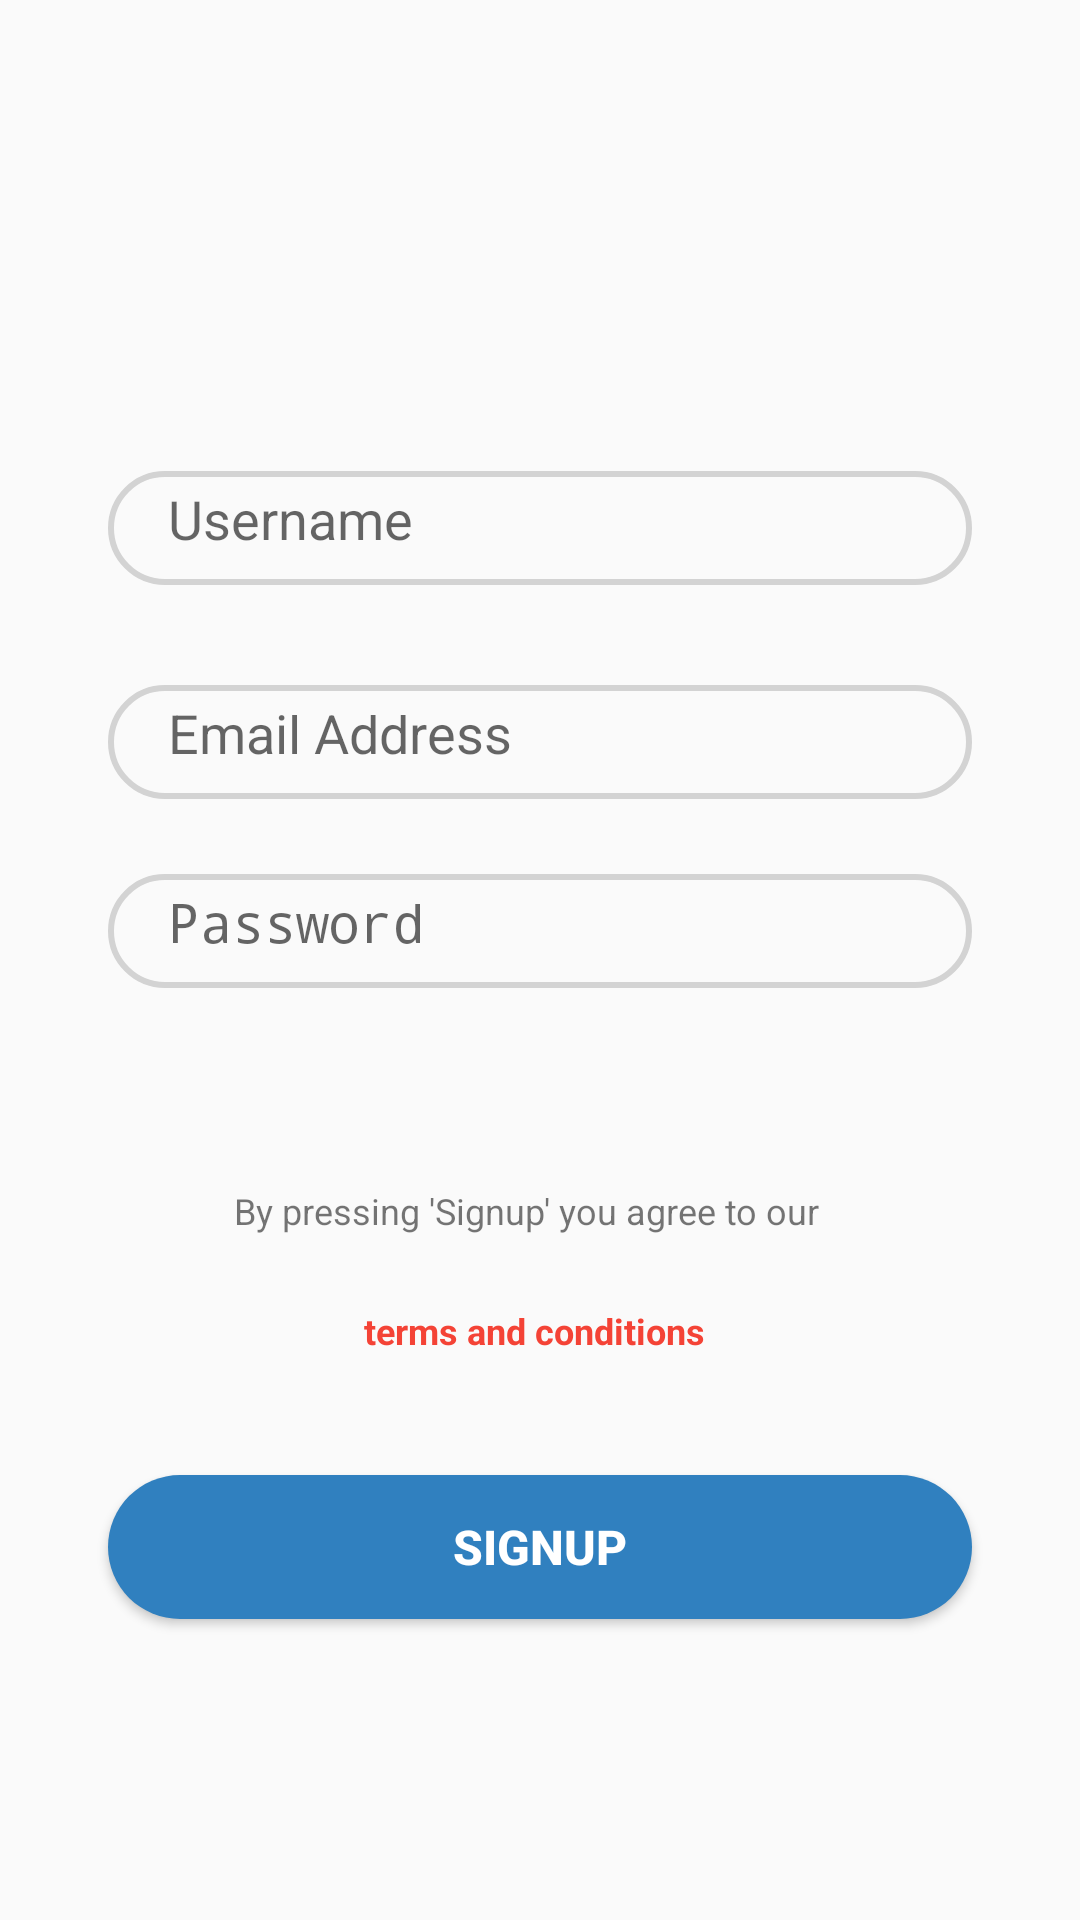

Here is an Android app screen rendered from its layout file. Give the layout XML and the strings, colors and styles it references.
<!-- AndroidManifest.xml: application theme Theme.ExpeditionSupportApp -->
<!-- res/layout/singup_tab_fragment.xml -->
<?xml version="1.0" encoding="utf-8"?>
<androidx.constraintlayout.widget.ConstraintLayout
    xmlns:android="http://schemas.android.com/apk/res/android"
    xmlns:app="http://schemas.android.com/apk/res-auto"
    xmlns:tools="http://schemas.android.com/tools"
    android:layout_width="match_parent"
    android:layout_height="match_parent">

    <EditText
        android:id="@+id/password_signup"
        android:layout_width="0dp"
        android:layout_height="38dp"
        android:layout_marginTop="20dp"
        android:background="@drawable/edit_text_bg"
        android:hint="Password"
        android:inputType="textPassword"
        android:paddingLeft="20dp"
        android:paddingTop="10dp"
        android:paddingBottom="10dp"
        app:layout_constraintBottom_toBottomOf="parent"
        app:layout_constraintEnd_toEndOf="parent"
        app:layout_constraintStart_toStartOf="parent"
        app:layout_constraintTop_toBottomOf="@+id/email_signup"
        app:layout_constraintVertical_bias="0.016"
        app:layout_constraintWidth_percent=".8" />

    <EditText
        android:id="@+id/username_signup"
        android:layout_width="0dp"
        android:layout_height="38dp"
        android:background="@drawable/edit_text_bg"
        android:hint="Username"
        android:paddingLeft="20dp"
        android:paddingTop="10dp"
        android:paddingBottom="10dp"
        app:layout_constraintBottom_toBottomOf="parent"
        app:layout_constraintEnd_toEndOf="parent"
        app:layout_constraintStart_toStartOf="parent"
        app:layout_constraintTop_toTopOf="parent"
        app:layout_constraintVertical_bias="0.261"
        app:layout_constraintWidth_percent=".8" />

    <EditText
        android:id="@+id/email_signup"
        android:layout_width="0dp"
        android:layout_height="38dp"
        android:background="@drawable/edit_text_bg"
        android:hint="Email Address"
        android:paddingLeft="20dp"
        android:paddingTop="10dp"
        android:paddingBottom="10dp"
        app:layout_constraintBottom_toBottomOf="parent"
        app:layout_constraintEnd_toEndOf="parent"
        app:layout_constraintStart_toStartOf="parent"
        app:layout_constraintTop_toBottomOf="@+id/username_signup"
        app:layout_constraintVertical_bias="0.082"
        app:layout_constraintWidth_percent=".8" />

    <TextView
        android:id="@+id/text_view1"
        android:layout_width="wrap_content"
        android:layout_height="wrap_content"
        android:layout_marginLeft="5dp"
        android:layout_marginTop="50dp"
        android:layout_marginRight="5dp"
        android:text="By pressing 'Signup' you agree to our"
        android:textSize="12sp"
        app:layout_constraintBottom_toBottomOf="parent"
        app:layout_constraintEnd_toEndOf="@id/password_signup"
        app:layout_constraintHorizontal_bias="0.614"
        app:layout_constraintStart_toStartOf="parent"
        app:layout_constraintTop_toBottomOf="@id/password_signup"
        app:layout_constraintVertical_bias="0.066" />

    <TextView
        android:id="@+id/text_view2"
        android:layout_width="wrap_content"
        android:layout_height="wrap_content"
        android:layout_marginLeft="5dp"
        android:layout_marginTop="50dp"
        android:layout_marginRight="5dp"
        android:text="terms and conditions"
        android:textColor="#F44336"
        android:textColorHighlight="#FFFFFF"
        android:textSize="12sp"
        android:textStyle="bold"
        app:layout_constraintBottom_toBottomOf="parent"
        app:layout_constraintEnd_toEndOf="@id/password_signup"
        app:layout_constraintHorizontal_bias="0.58"
        app:layout_constraintStart_toStartOf="parent"
        app:layout_constraintTop_toBottomOf="@id/password_signup"
        app:layout_constraintVertical_bias="0.229" />

    <Button
        android:id="@+id/button_signup"
        android:layout_width="0dp"
        android:layout_height="wrap_content"
        android:background="@drawable/rounded_corners"
        android:text="Signup"
        android:textColor="@color/white"
        android:textSize="16sp"
        android:textStyle="bold"
        app:layout_constraintBottom_toBottomOf="parent"
        app:layout_constraintEnd_toEndOf="parent"
        app:layout_constraintStart_toStartOf="parent"
        app:layout_constraintTop_toBottomOf="@+id/text_view2"
        app:layout_constraintVertical_bias="0.284"
        app:layout_constraintWidth_percent=".8" />

</androidx.constraintlayout.widget.ConstraintLayout>
<!-- resources referenced by this layout -->
<resources>
  <color name="white">#FFFFFFFF</color>
  <!-- drawable edit_text_bg (drawable) -->
  <?xml version="1.0" encoding="utf-8"?>
  <shape xmlns:android="http://schemas.android.com/apk/res/android">
      <corners android:radius="20dp" />
      <stroke android:width="2dp" android:color="#D3D3D3"/>
  
  </shape>
  <!-- drawable rounded_corners (drawable) -->
  <?xml version="1.0" encoding="utf-8"?>
  <shape xmlns:android="http://schemas.android.com/apk/res/android">
  
      <corners
          android:radius="24dp" />
      <solid android:color="#3080BF" />
  
  </shape>
  <style name="Theme.ExpeditionSupportApp" parent="Theme.AppCompat.DayNight.NoActionBar">
          
          <item name="colorPrimary">@color/purple_500</item>
          <item name="colorPrimaryVariant">@color/purple_700</item>
          <item name="colorOnPrimary">@color/white</item>
          
          <item name="colorSecondary">@color/teal_200</item>
          <item name="colorSecondaryVariant">@color/teal_700</item>
          <item name="colorOnSecondary">@color/black</item>
          
          <item name="android:statusBarColor" tools:targetApi="l">?attr/colorPrimaryVariant</item>
          
      </style>
  <color name="purple_500">#FF6200EE</color>
  <color name="purple_700">#FF3700B3</color>
  <color name="teal_200">#FF03DAC5</color>
  <color name="teal_700">#FF018786</color>
  <color name="black">#FF000000</color>
</resources>
